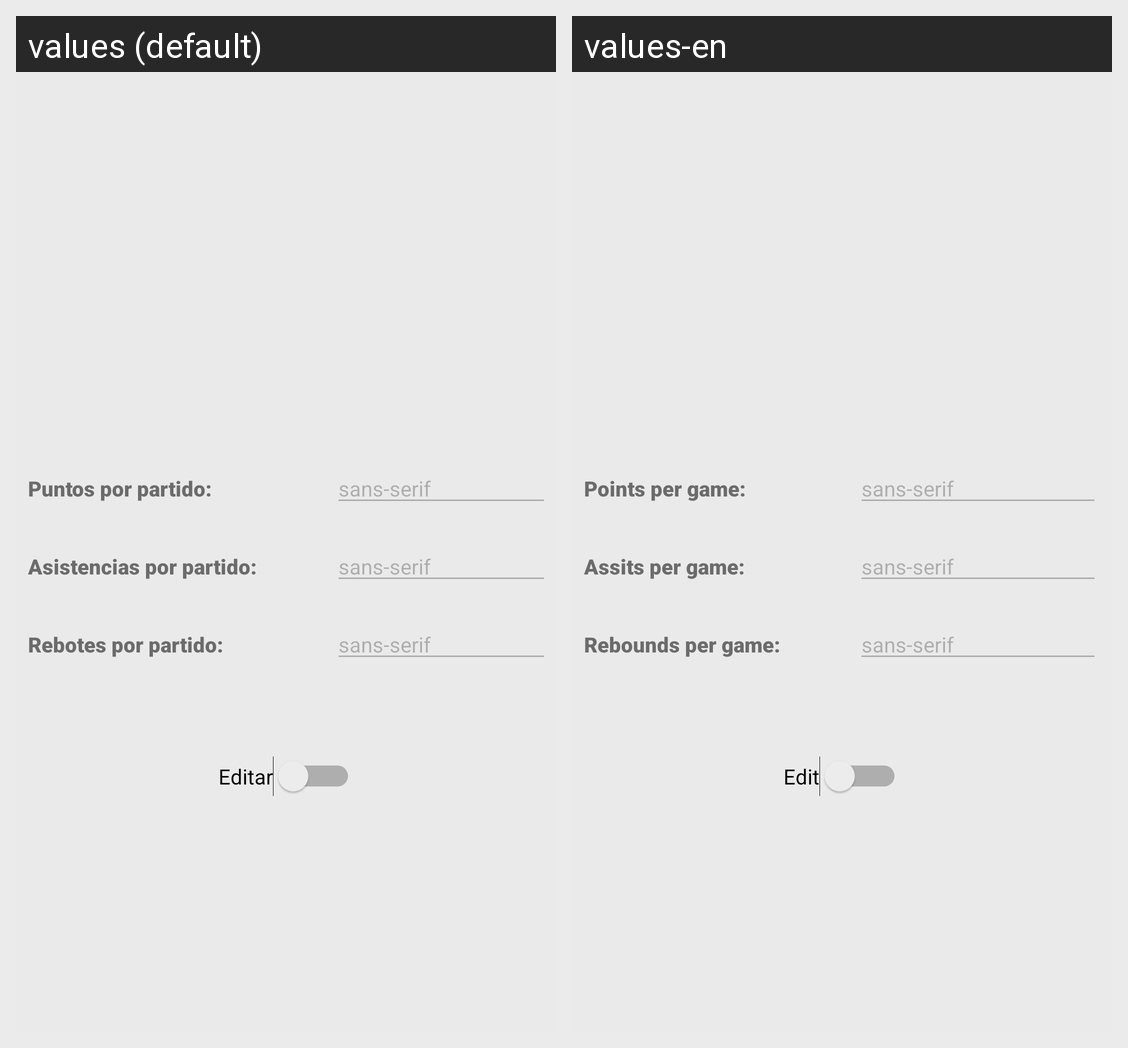

Translations of the strings shown on this Android screen, per locale in the grid:
Android screen res/layout/detalles_jugadores_activity.xml rendered under 2 locales, left to right: values (default), values-en. Device: Nexus 5 (rendered at 1080×1920; each locale shown at half size, 540×960, under a caption strip naming it); theme Theme.Minimal.
Strings drawn on this screen, with the default value and each locale's value (text and hints the layout hard-codes, and strings that could not be matched under every locale, appear in the picture but are not listed):

editar
  values: Editar
  values-en: Edit

puntos_por_partido
  values: Puntos por partido:
  values-en: Points per game:

asistencias_por_partido
  values: Asistencias por partido:
  values-en: Assits per game:

rebotes_por_partido
  values: Rebotes por partido:
  values-en: Rebounds per game:
